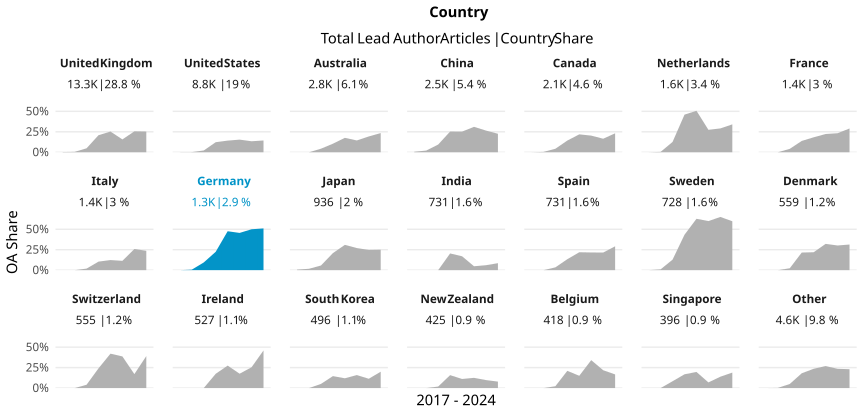

Values plotted in this chart, from the file beside it:
country_name_fct, cr_year, articles, cc_total, prop
United Kingdom, '17, 1646, 4, 0.00243
United Kingdom, '18, 1654, 8, 0.004837
United Kingdom, '19, 2051, 99, 0.04827
United Kingdom, '20, 1987, 414, 0.2084
United Kingdom, '21, 1623, 411, 0.2532
United Kingdom, '22, 1918, 301, 0.1569
United Kingdom, '23, 1240, 317, 0.2556
United Kingdom, '24, 1188, 301, 0.2534
United States, '17, 1140, 1, 8.771929824561404e-4
United States, '18, 1074, 2, 0.001862
United States, '19, 1116, 24, 0.02151
United States, '20, 1359, 167, 0.1229
United States, '21, 1209, 172, 0.1423
United States, '22, 998, 154, 0.1543
United States, '23, 945, 127, 0.1344
United States, '24, 959, 138, 0.1439
Australia, '17, 468, 0, 0
Australia, '18, 428, 0, 0
Australia, '19, 438, 19, 0.04338
Australia, '20, 392, 41, 0.1046
Australia, '21, 295, 52, 0.1763
Australia, '22, 229, 33, 0.1441
Australia, '23, 290, 56, 0.1931
Australia, '24, 298, 70, 0.2349
China, '17, 158, 1, 0.006329
China, '18, 244, 5, 0.02049
China, '19, 319, 30, 0.09404
China, '20, 419, 106, 0.253
China, '21, 309, 78, 0.2524
China, '22, 280, 87, 0.3107
China, '23, 302, 80, 0.2649
China, '24, 447, 101, 0.226
Canada, '17, 359, 0, 0
Canada, '18, 246, 1, 0.004065
Canada, '19, 282, 12, 0.04255
Canada, '20, 308, 44, 0.1429
Canada, '21, 233, 51, 0.2189
Canada, '22, 246, 50, 0.2033
Canada, '23, 218, 36, 0.1651
Canada, '24, 216, 50, 0.2315
Netherlands, '17, 258, 0, 0
Netherlands, '18, 221, 1, 0.004525
Netherlands, '19, 230, 29, 0.1261
Netherlands, '20, 200, 92, 0.46
Netherlands, '21, 209, 106, 0.5072
Netherlands, '22, 186, 51, 0.2742
Netherlands, '23, 127, 37, 0.2913
Netherlands, '24, 129, 44, 0.3411
France, '17, 176, 0, 0
France, '18, 193, 0, 0
France, '19, 192, 8, 0.04167
France, '20, 246, 34, 0.1382
France, '21, 175, 32, 0.1829
France, '22, 130, 29, 0.2231
France, '23, 129, 30, 0.2326
France, '24, 141, 41, 0.2908
Italy, '17, 153, 0, 0
Italy, '18, 165, 0, 0
Italy, '19, 158, 3, 0.01899
Italy, '20, 316, 33, 0.1044
... 108 more rows
